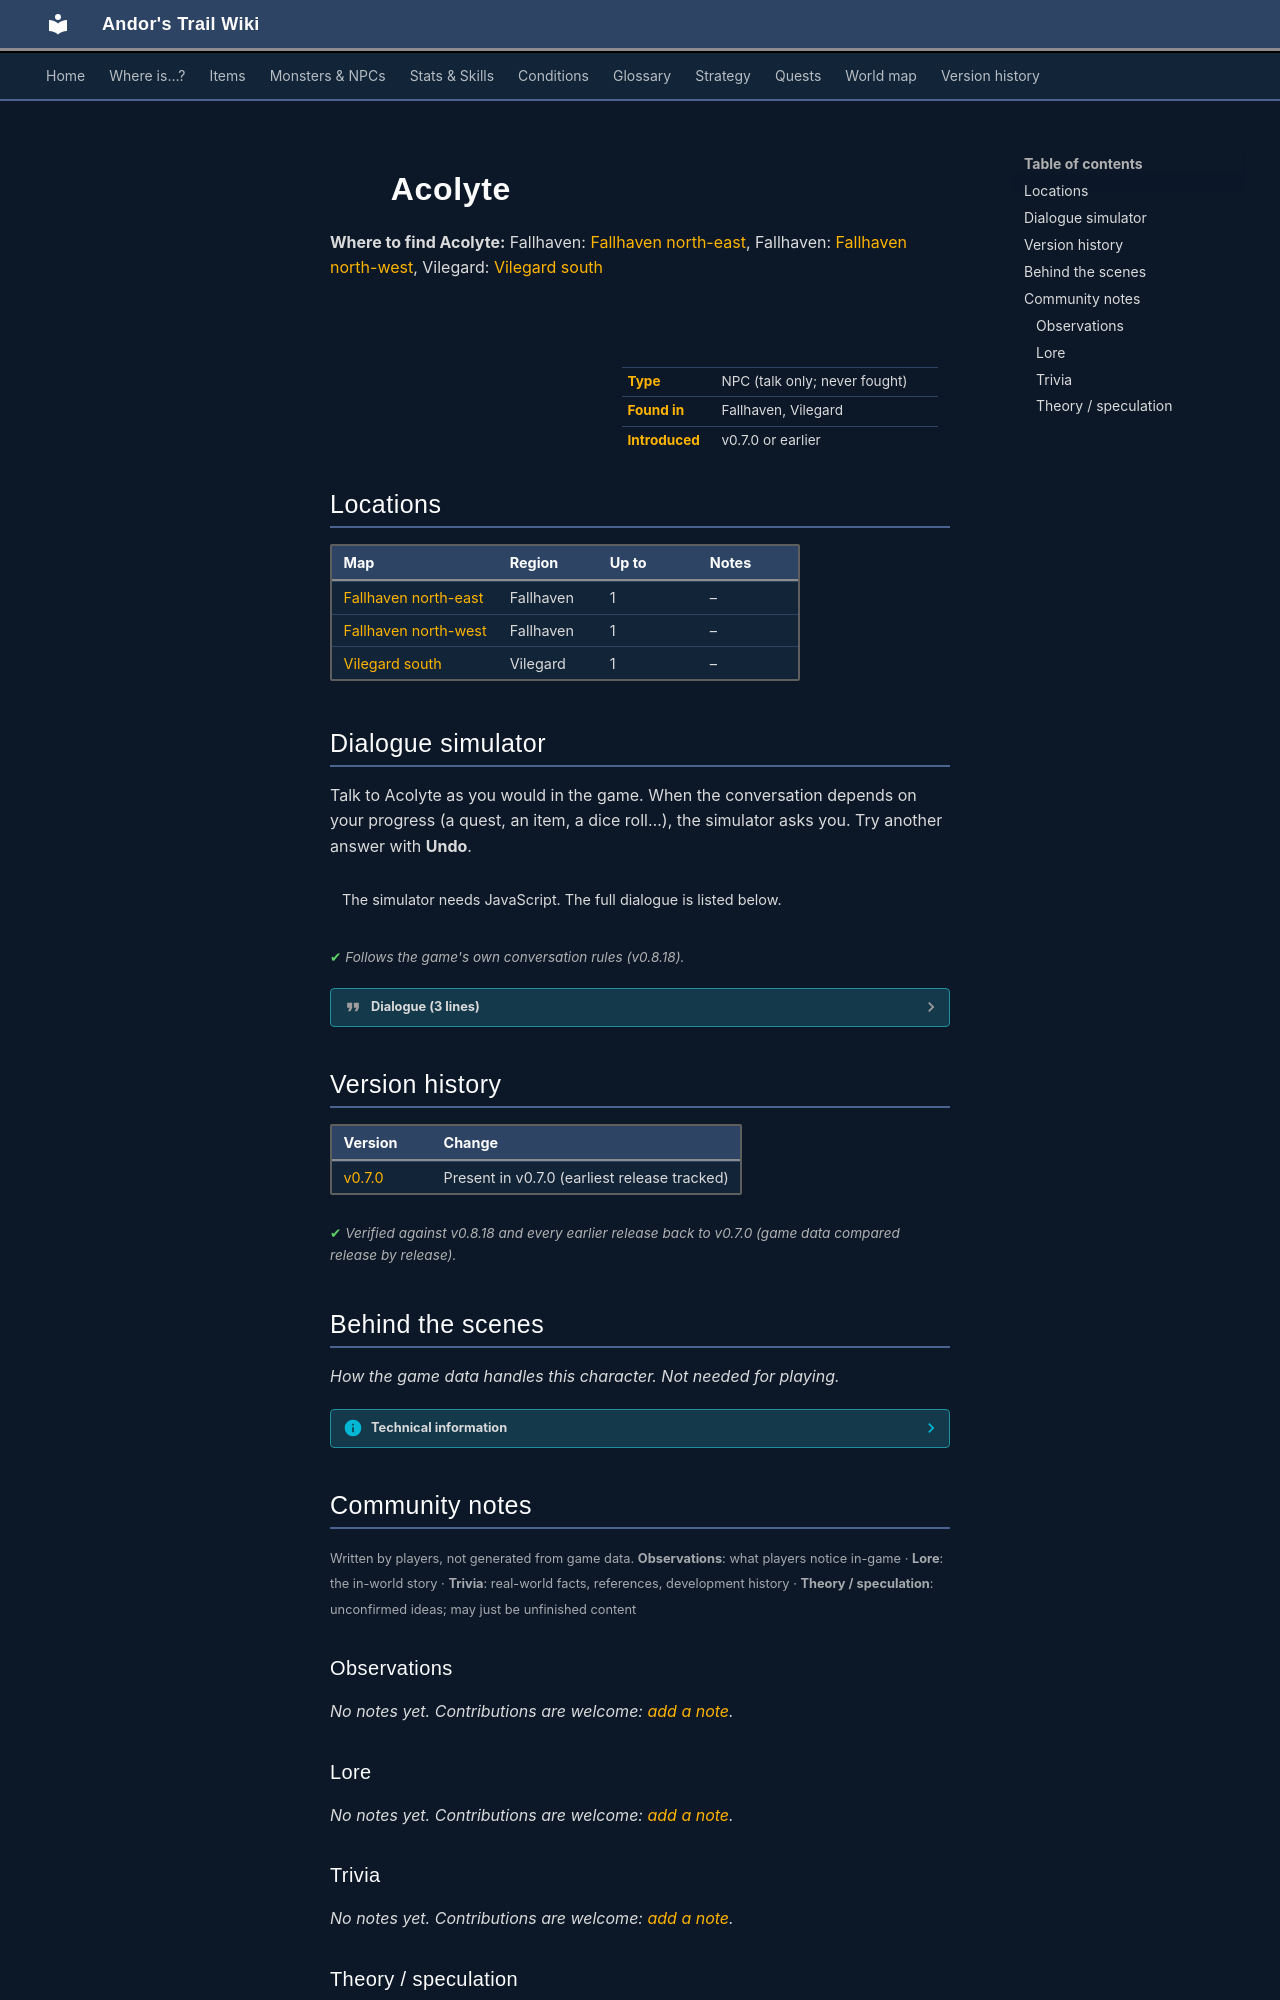

repository: asdfghjkl628/Andor-s-Trail-Wikiiii · page: monsters/acolyte/index.html · generator: mkdocs

---
description: "Acolyte is a non-player character (NPC) in Andor's Trail, found in Fallhaven, Vilegard."
---

# ![](../assets/icons/monsters/monsters_men_4.png){ .sprite } Acolyte

**Where to find Acolyte:** Fallhaven: [Fallhaven north-east](../maps/fallhaven_ne.md#pin-npc-acolyte), Fallhaven: [Fallhaven north-west](../maps/fallhaven_nw.md#pin-npc-acolyte), Vilegard: [Vilegard south](../maps/vilegard_s.md#pin-npc-acolyte)

<div class="infobox" markdown>

<p class="ib-img"><img class="sprite" src="../../assets/icons/monsters/monsters_men_4.png" alt=""></p>

| | |
|---|---|
| **Type** | NPC (talk only; never fought) |
| **Found in** | Fallhaven, Vilegard |
| **Introduced** | v0.7.0 or earlier |

</div>

## Locations

| Map | Region | Up to | Notes |
|---|---|---|---|
| [Fallhaven north-east](../maps/fallhaven_ne.md) | Fallhaven | 1 | – |
| [Fallhaven north-west](../maps/fallhaven_nw.md) | Fallhaven | 1 | – |
| [Vilegard south](../maps/vilegard_s.md) | Vilegard | 1 | – |

## Dialogue simulator

Talk to Acolyte as you would in the game. When the conversation depends on your progress (a quest, an item, a dice roll…), the simulator asks you. Try another answer with **Undo**.

<div class="dlg-sim" data-src="../../assets/dialogue/fallhaven_priest.json" data-npc="Acolyte" markdown="0"><noscript>The simulator needs JavaScript. The full dialogue is listed below.</noscript></div>

<p class="verified">Follows the game's own conversation rules (v0.8.18).</p>

??? quote "Dialogue (3 lines)"

    *Exactly as in the game files. Each line appears once; links jump to where a choice leads.*

    <span id="d-fallhaven_priest"></span>**`fallhaven_priest`** Acolyte: “Shadow be with you.”

    - “Can you tell me more about the Shadow?” → [priest_shadow_1](#d-priest_shadow_1)

    <span id="d-priest_shadow_1"></span>**`priest_shadow_1`** Acolyte: “The Shadow protects us. It keeps us safe and comforts us when we sleep.”

    - Next → [priest_shadow_2](#d-priest_shadow_2)

    <span id="d-priest_shadow_2"></span>**`priest_shadow_2`** Acolyte: “It follows us wherever we go. Go with the Shadow my child.”

    - “Shadow be with you.” → *conversation ends*
    - “Whatever, bye.” → *conversation ends*



## Version history

| Version | Change |
|---|---|
| [v0.7.0](../versions/0.7.0.md) | Present in v0.7.0 (earliest release tracked) |

<p class="verified">Verified against v0.8.18 and every earlier release back to v0.7.0 (game data compared release by release).</p>


## Behind the scenes

*How the game data handles this character. Not needed for playing.*

??? info "Technical information"

    | | |
    |---|---|
    | Entry ID | `acolyte` |
    | Type (wiki) | NPC |
    | Spawn group | `fallhaven_priest` |
    | Loot table | – |
    | Conversation | `fallhaven_priest` |
    | Faction | – |
    | Movement | – |
    | Icon | `monsters_men:4` |
    | Defined in | `res/raw/monsterlist_fallhaven_npcs.json` |

    Raw data:

    ```json
    {
     "id": "acolyte",
     "name": "Acolyte",
     "iconID": "monsters_men:4",
     "monsterClass": "humanoid",
     "spawnGroup": "fallhaven_priest",
     "phraseID": "fallhaven_priest"
    }
    ```


## Community notes

<small>Written by players, not generated from game data. **Observations**: what players notice in-game · **Lore**: the in-world story · **Trivia**: real-world facts, references, development history · **Theory / speculation**: unconfirmed ideas; may just be unfinished content</small>

### Observations

*No notes yet. Contributions are welcome: [add a note](https://github.com/asdfghjkl628/Andor-s-Trail-Wikiiii/new/main/notes/monsters?filename=acolyte.md&value=%23%23%20Observations%0A%0A%3C%21--%20what%20players%20notice%20in-game%20--%3E%0A%0A%23%23%20Lore%0A%0A%3C%21--%20the%20in-world%20story%20--%3E%0A%0A%23%23%20Trivia%0A%0A%3C%21--%20real-world%20facts%2C%20references%2C%20development%20history%20--%3E%0A%0A%23%23%20Theory%20/%20speculation%0A%0A%3C%21--%20unconfirmed%20ideas%3B%20may%20just%20be%20unfinished%20content%20--%3E%0A).*

### Lore

*No notes yet. Contributions are welcome: [add a note](https://github.com/asdfghjkl628/Andor-s-Trail-Wikiiii/new/main/notes/monsters?filename=acolyte.md&value=%23%23%20Observations%0A%0A%3C%21--%20what%20players%20notice%20in-game%20--%3E%0A%0A%23%23%20Lore%0A%0A%3C%21--%20the%20in-world%20story%20--%3E%0A%0A%23%23%20Trivia%0A%0A%3C%21--%20real-world%20facts%2C%20references%2C%20development%20history%20--%3E%0A%0A%23%23%20Theory%20/%20speculation%0A%0A%3C%21--%20unconfirmed%20ideas%3B%20may%20just%20be%20unfinished%20content%20--%3E%0A).*

### Trivia

*No notes yet. Contributions are welcome: [add a note](https://github.com/asdfghjkl628/Andor-s-Trail-Wikiiii/new/main/notes/monsters?filename=acolyte.md&value=%23%23%20Observations%0A%0A%3C%21--%20what%20players%20notice%20in-game%20--%3E%0A%0A%23%23%20Lore%0A%0A%3C%21--%20the%20in-world%20story%20--%3E%0A%0A%23%23%20Trivia%0A%0A%3C%21--%20real-world%20facts%2C%20references%2C%20development%20history%20--%3E%0A%0A%23%23%20Theory%20/%20speculation%0A%0A%3C%21--%20unconfirmed%20ideas%3B%20may%20just%20be%20unfinished%20content%20--%3E%0A).*
